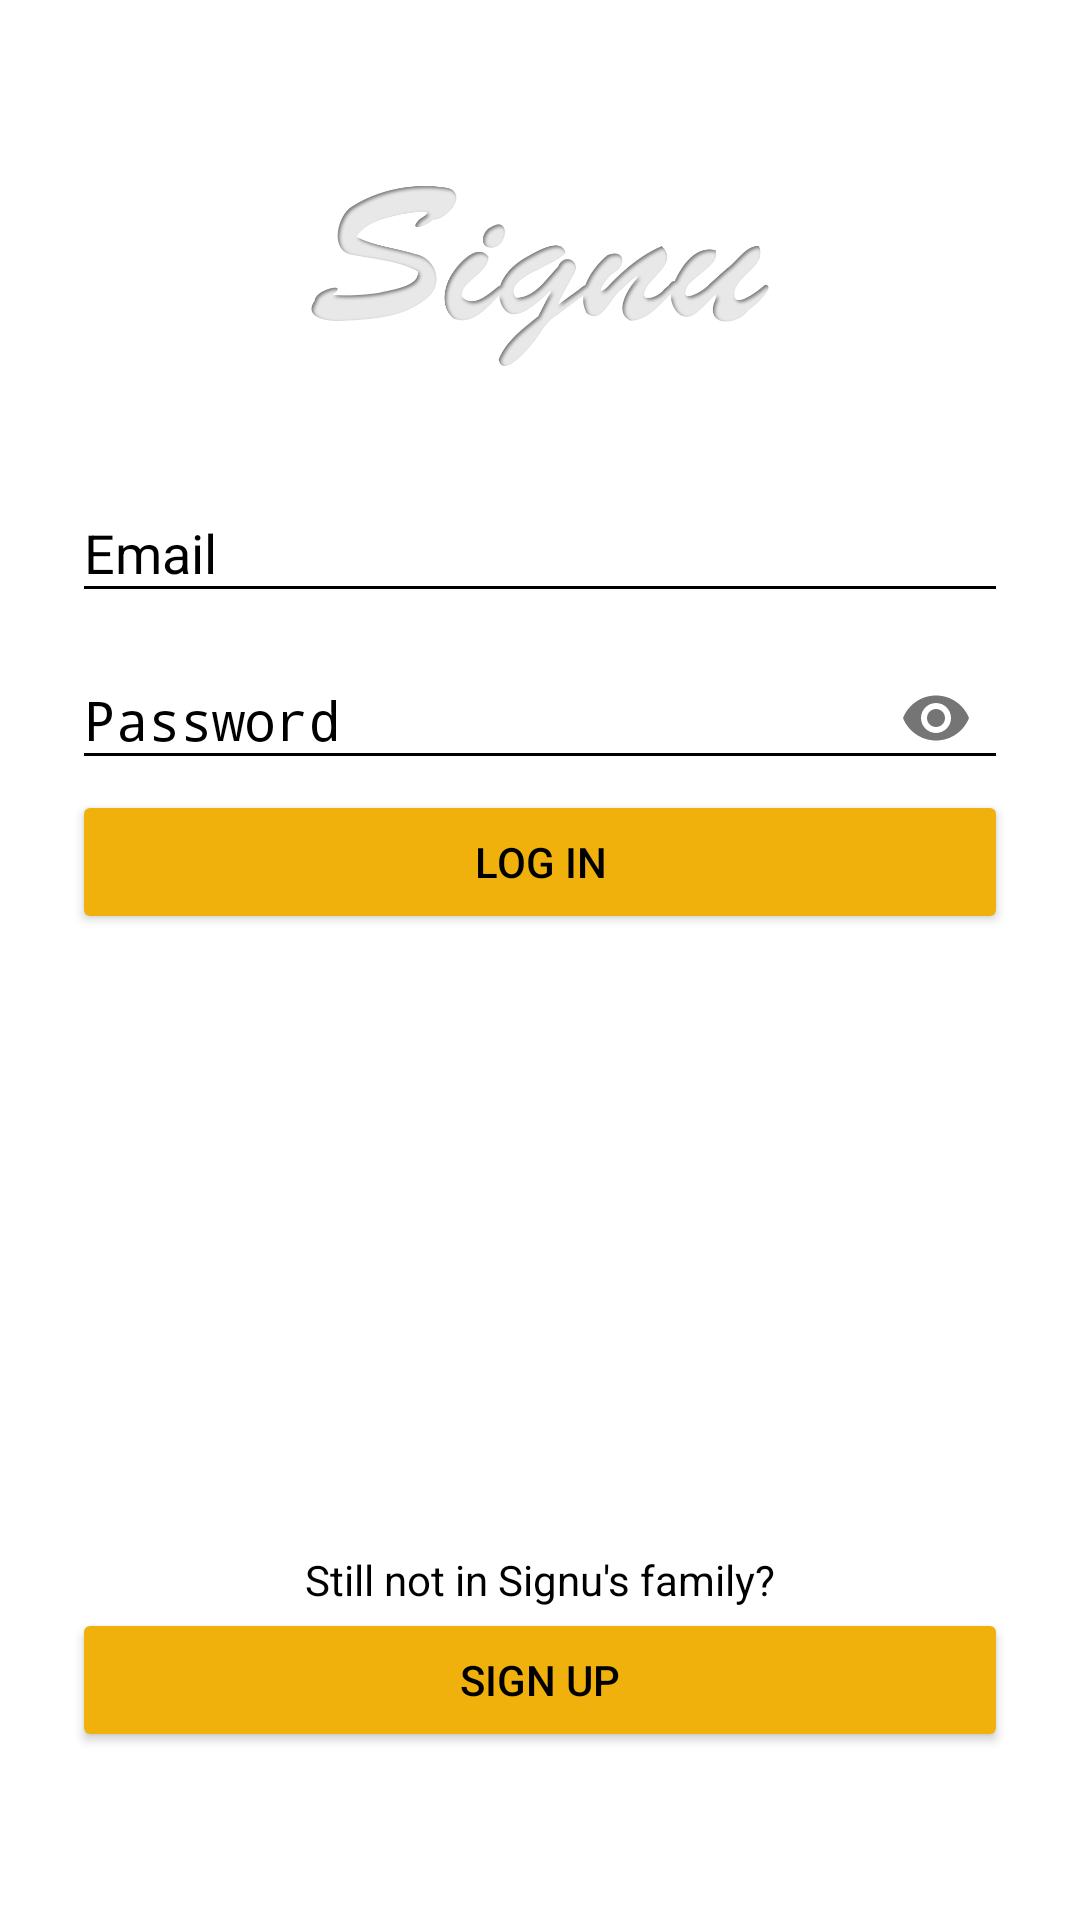

Reconstruct the res/layout file that produces this screen, plus the resources it refers to.
<!-- AndroidManifest.xml: activity theme AppTheme.NoActionBar -->
<!-- res/layout/activity_login.xml -->
<?xml version="1.0" encoding="utf-8"?>
<android.support.design.widget.CoordinatorLayout xmlns:android="http://schemas.android.com/apk/res/android"
    xmlns:app="http://schemas.android.com/apk/res-auto"
    xmlns:tools="http://schemas.android.com/tools"
    android:layout_width="match_parent"
    android:layout_height="match_parent"
    tools:context="markens.signu.MainActivity">


    <LinearLayout
        android:layout_width="match_parent"
        android:layout_height="match_parent"
        android:orientation="vertical"
        android:paddingLeft="24dp"
        android:paddingRight="24dp"
        android:paddingTop="56dp">

        <ImageView
            android:layout_width="wrap_content"
            android:layout_height="72dp"
            android:layout_gravity="center_horizontal"
            android:layout_marginBottom="24dp"
            android:src="@drawable/logo2" />

        
        <android.support.design.widget.TextInputLayout
            android:id="@+id/input_layout_email"
            android:layout_width="match_parent"
            android:layout_height="wrap_content">

            <EditText
                android:id="@+id/edit_email"
                android:layout_width="match_parent"
                android:layout_height="wrap_content"
                android:ems="10"
                android:hint="@string/email"
                android:inputType="textEmailAddress" />

        </android.support.design.widget.TextInputLayout>


        
        <android.support.design.widget.TextInputLayout
            android:id="@+id/input_layout_password"
            android:layout_width="match_parent"
            android:layout_height="wrap_content"
            app:passwordToggleEnabled="true">

            <EditText
                android:id="@+id/edit_pass"
                android:layout_width="match_parent"
                android:layout_height="wrap_content"
                android:ems="10"
                android:hint="@string/password"
                android:inputType="textPassword" />

        </android.support.design.widget.TextInputLayout>

        <Button
            android:id="@+id/button"
            android:layout_width="match_parent"
            android:layout_height="wrap_content"
            android:text="@string/login"/>


    </LinearLayout>

    <LinearLayout
        android:layout_width="match_parent"
        android:layout_height="wrap_content"
        android:orientation="vertical"
        android:paddingLeft="24dp"
        android:paddingRight="24dp"
        android:paddingTop="56dp"
        android:paddingBottom="56dp"
        android:layout_gravity="bottom">

        <TextView
            android:id="@+id/textView4"
            android:layout_width="match_parent"
            android:layout_height="wrap_content"
            android:gravity="center"
            android:text="@string/preg_member"/>

        <Button
            android:id="@+id/button_signup"
            android:layout_width="match_parent"
            android:layout_height="wrap_content"
            android:text="@string/signup"/>


    </LinearLayout>


</android.support.design.widget.CoordinatorLayout>
<!-- resources referenced by this layout -->
<resources>
  <!-- drawable logo2: png bitmap (drawable, 64811 bytes) -->
  <string name="email">Email</string>
  <string name="login">Log in</string>
  <string name="password">Password</string>
  <string name="preg_member">Still not in Signu\'s family?</string>
  <string name="signup">Sign up</string>
  <style name="AppTheme.NoActionBar">
          <item name="windowActionBar">false</item>
          <item name="windowNoTitle">true</item>
      </style>
</resources>
